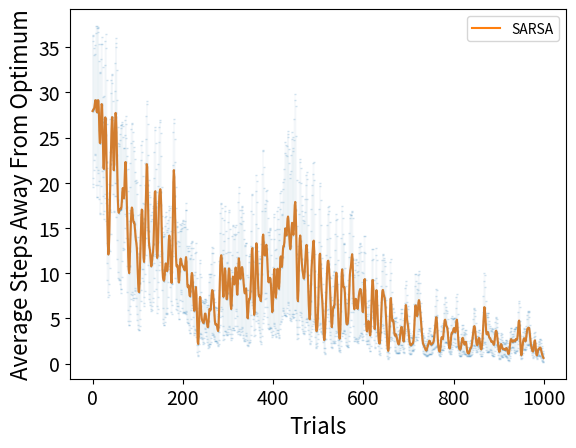

This figure's Python source:
# [redacted]
# [redacted]
# Found at https://vle.shef.ac.uk/bbcswebdav/pid-5141827-dt-content-rid-34052066_1/xid-34052066_1

#README
# Setup
# There main program is ran through the main() function. Parameters can be set here for:
# * repetitions - The number of experiments
# * trials - The number of trials per experiement
# * max_steps - The maximum number of steps per walk
# * learning_rate
# * epsilon - For epsilon-greedy policy, 0 means just greedy
# * gamma - discount factor
# * OUTPUT_STATES_EXPLORED - Boolean determines if the average number of states explored in the experiments is output

# Optional parameters to pass to homing() function, these default to 0 or False:
# * lambda_val - The lambda value used in SARSA(Lambda) learning
# * SARSA_LAMBDA - Boolean, determines if SARSA(Lambda) learning is used
# * PLOT_DIRECTIONS - Boolean, determines if preferred directions for each state at the end of the experiment

# The main() function is automatically ran.

import matplotlib.pyplot as plt
import numpy as np
import random
from scipy.ndimage import gaussian_filter1d

def homing(trials, max_steps, learning_rate, discount_factor, exploration_factor, lambda_val=0, SARSA_LAMBDA=False, PLOT_DIRECTIONS=False):
    # Carries out SARSA or SARSA(Lambda) reinforcement learning with a single layer NN
    # Outputs are determined by input parameters

    # Initialisation
    Y = 10
    X = 10
    R = 1
    MAX_STEP_PENALTY = -1
    #walls = [[0,5],[1,5],[2,5],[3,5],[9,3],[8,3],[7,3],[6,3],[5,3],[6,7],[6,8],[6,9]] # Array of walls coordinates
    walls = [] # Used when no walls are needed

    # State and action initialisation
    states_explored = []
    states = X * Y
    state_matrix = np.eye(states)
    action_effects = [["N", -1], ["E", +1], ["S", +1], ["W", -1]]
    actions = len(action_effects)

    # Reward location setup
    reward_location = [random.randint(0, X-1), random.randint(0, Y-1)] # Reward location
    #reward_location = [0,0] # Fixed reward for Q5
    #reward_location = [9,2] # Fixed reward for Q7
    
    # NN Setup
    reward_index = np.ravel_multi_index(reward_location, dims=(X, Y), order="F")
    weights = np.random.rand(actions, states)
    
    # Learning Curve
    learning_curve = np.zeros((trials))
    
    # Eligibility trace SARSA(Lambda)
    elig_old = np.zeros((actions, states))

    # Trials
    for trial in range(trials):

        # Initialisation
        start_position = generate_start(reward_location, X, Y)
        # Reduces start position to index
        start_index = np.ravel_multi_index(start_position, dims=(X, Y), order="F")
        # Calculates optimum path to solution assuming no walls, lower bound
        min_steps = abs(start_position[0] - reward_location[0]) + abs(start_position[1] - reward_location[1])
        # Update state to match start
        state = start_position
        state_index = start_index
        step = 0


        # Steps
        while state != reward_location and step <= max_steps:

            # Increases step and a
            step += 1
            learning_curve[trial] = step - min_steps

            # Takes input vector from state_matrix to match state
            input_vector = state_matrix[:, state_index].reshape(states, 1)

            # Calculates Q Values using logsig activation function
            # Logsig used since single layer, ReLU would be better if Deep NN
            q_values = 1 / (1 + np.exp(- weights.dot(input_vector)))
            
            # Epsilon Greedy Policy
            # Takes random action with probability epsilon
            if np.random.rand() > exploration_factor:
                action = np.argmax(q_values)
            # Greedy action
            else: 
                action = np.random.randint(actions)

            # Gets new state based on action taken
            new_state, r_penalty = calculate_new_state(action_effects[action], state, X, Y, walls)
            # Reduces state to index by flattening array with (X,Y) dimensions
            new_state_index = np.ravel_multi_index(new_state, dims=(X,Y), order="F")

            # If this isn't the first step update weights
            if step > 1:
                # Calculate weight update
                dw = learning_rate * (old_reward - old_q_values + discount_factor * q_values[action]) * old_output.dot(old_input.T)

                if SARSA_LAMBDA:
                    # Apply weight update to states in eligibility trace
                    # Done as a batch process
                    dw *= elig_old
                    elig_old *= gamma * lambda_val
                    weights += dw
                
                else:
                    # Update weights as per SARSA
                    weights += dw

            # Create ouput array, set to 0 for action not taken, set to 1 for action taken
            output = np.zeros((actions, 1))
            output[action] = 1

            # Store previous values for future weight update
            old_input = input_vector
            old_output = output
            old_q_values = q_values[action]
            # Since the reward is only recieved at the end
            old_reward = 0
            # Update eligibility trace is SARSA(Lambda) is being used
            if SARSA_LAMBDA:
                elig_old[action][state_index] += 1

            # Update states visited tracking
            if state_index not in states_explored:
                states_explored.append(state_index)

            # Update state
            state = new_state
            state_index = new_state_index

            # Give reward and update weights if the MAX_STEPS hasn't been exceeded and reward found
            if step <= max_steps:
                if state_index == reward_index:
                    dw = learning_rate * ((R + r_penalty) - old_q_values) * old_output * old_input.T
                    weights += dw
            
            # Update weights to reflect max steps exceeded penalty
            else:
                dw = learning_rate * ((MAX_STEP_PENALTY + r_penalty) - old_q_values) * old_output * old_input.T
                weights += dw

    # Plots the preferred directions for each state
    if PLOT_DIRECTIONS:
        calculate_directions_matrix(weights, states, state_matrix, X, Y)

    return learning_curve, len(states_explored)



def calculate_directions_matrix(weights, states, state_matrix, X, Y):
    # Ouputs the preferred directions

    # Array creation for plot
    x_points = np.arange(X)
    y_points = np.arange(Y)
    u = np.zeros((X,Y))
    v = np.zeros((X,Y))

    # Iterates through all states
    for state in range(states):
        # Apply activation function to input vector
        input_vector = state_matrix[:, state].reshape(states, 1)
        q_values = 1 / (1 + np.exp(- weights.dot(input_vector)))
        # Use greedy policy to find action
        action = np.argmax(q_values)
        # Calculate coordinates of states
        x = state // X
        y = state % X

        # Map action onto component vectors, u represents y vector, v represents x vector
        # Unit vectors are used to show preferred direction of travel
        if action == 0:
            u[y][x] = -1
        elif action == 2:
            u[y][x] = 1
        elif action == 1:
            v[y][x] = 1
        else:
            v[y][x] = -1

    # Plot Quiver plot
    fig, ax = plt.subplots()
    q = ax.quiver(x_points,y_points,u,v)
    plt.show()


def calculate_new_state(action, state, X, Y, walls=None):
    # Calculates the new state based on previous state, action, dimensions and precense of walls
    new_state = state
    r_penalty = 0

    # Invoke action
    if action[0] == "N" or action[0] == "S":
        new_state[1] += action[1]
        # Check wall collision
        if new_state in walls:
            r_penalty = -0.1
            new_state[1] -= action[1]

    else:
        new_state[0] += action[1]
        # Check wall collision
        if new_state in walls:
            r_penalty = -0.1
            new_state[0] -= action[1]

    # Check out of bounds
    if new_state[0] < 0:
        new_state[0] = 0
        r_penalty = -0.1
    if new_state[0] >= X:
        new_state[0] = X-1
        r_penalty = -0.1
    if new_state[1] < 0:
        new_state[1] = 0
        r_penalty = -0.1
    if new_state[1] >= Y:
        new_state[1] = Y-1
        r_penalty = -0.1

    return new_state, r_penalty


    

def generate_start(reward_location, X, Y):
    # Creates start location
    start_position = [random.randint(0, X-1), random.randint(0,Y-1)]

    # Stops rewards and start being in the same position
    while reward_location == start_position:
        start_position = [random.randint(0, X-1), random.randint(0,Y-1)]
    
    return start_position



def main():
    # Program parameters
    OUTPUT_STATES_EXPLORED = False
    # Number of experiments
    repetitions = 2
    # Number of trials per experiment
    trials = 1000
    # Maximum number of steps in a walk
    max_steps = 50
    # Learning parameters
    learning_rate = 0.8 
    epsilon = 0.1
    gamma = 0.9
    # Stores states explored per experiment
    states_explored = []
    # Initialise empty learning curve
    learning_curve = np.zeros((repetitions, trials))

    # Run experiments
    for i in range(repetitions):
            learning_curve[i], states_explored_trial = homing(trials, max_steps, learning_rate, gamma, epsilon)
            states_explored.append(states_explored_trial)

    # Output average number of states explored in an experiment
    if OUTPUT_STATES_EXPLORED:
            print("States explores: ", sum(states_explored) / len(states_explored))

    # Calculate means in learning curve
    means = np.mean(learning_curve, axis=0)
    # Calculate standard deviation in learning curve
    errors = np.std(learning_curve, axis = 0) / np.sqrt(repetitions)

    # Applies guassian filter to smooth outputs
    smooth_means = gaussian_filter1d(means, 2)
    smooth_errors = gaussian_filter1d(errors, 2)

    # Produce error bars
    plt.errorbar(np.arange(trials), smooth_means, smooth_errors, 0, elinewidth = 0.1, capsize = 1, alpha =0.2)
    # Plots mean
    plt.plot(smooth_means, label="SARSA")

    # Displays plot
    plt.legend(loc="upper right", fontsize=10)
    plt.xlabel('Trials',fontsize = 16)
    plt.ylabel('Average Steps Away From Optimum',fontsize = 16)
    plt.tick_params(axis = 'both', which='major', labelsize = 14)
    plt.savefig('Sarsa.png', dpi=300)
    plt.show()

if __name__ == "__main__":
    main()